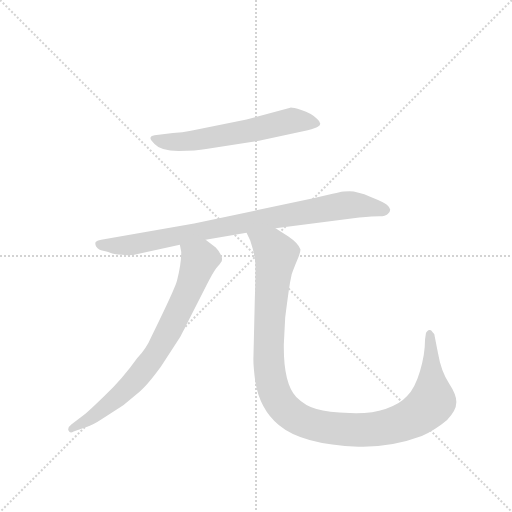
t = 0.00 s
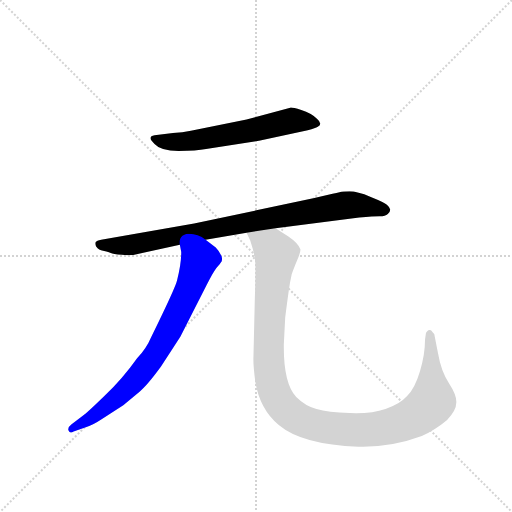
t = 2.60 s
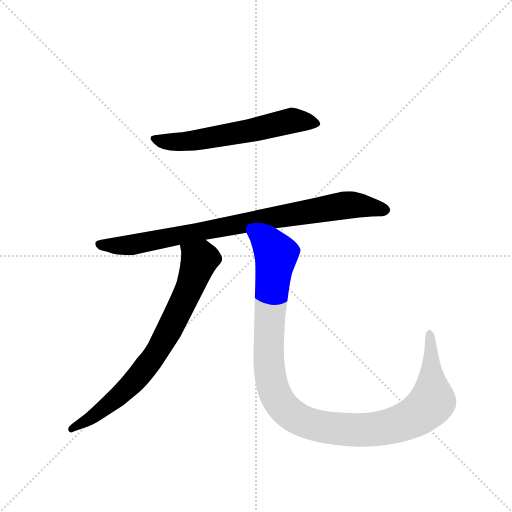
t = 2.80 s
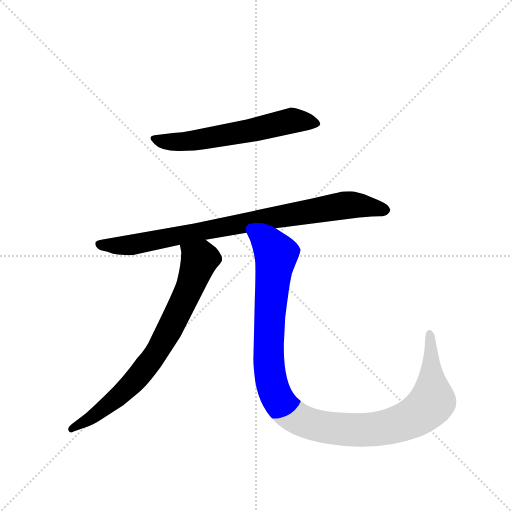
t = 3.00 s
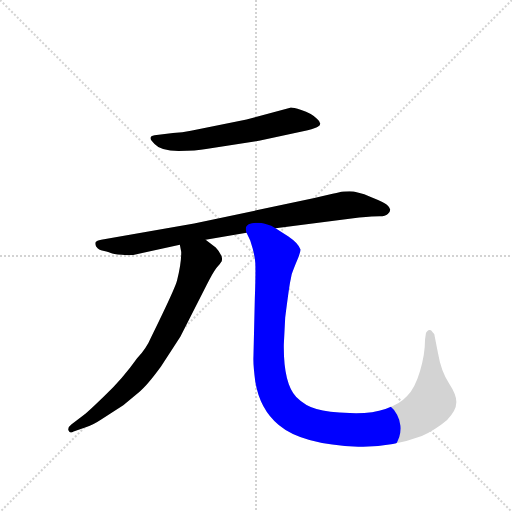
t = 3.20 s
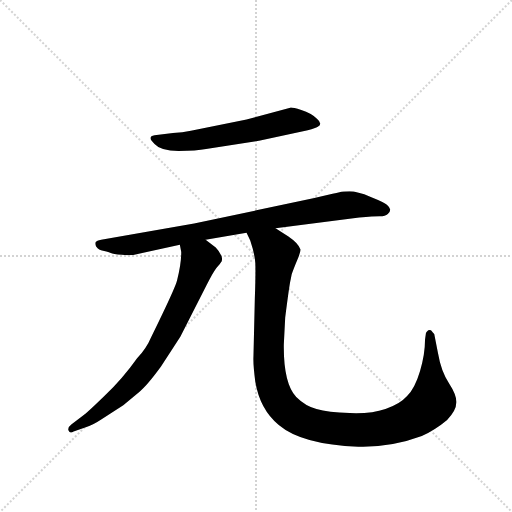
t = 3.80 s

The animated SVG that drew these frames (rendered in a browser with its animation timeline set to each time). Animation: 4 CSS @keyframes rules; one cycle of 3.80 s.

<svg version="1.1" viewBox="0 0 1024 1024" xmlns="http://www.w3.org/2000/svg">
  <g stroke="lightgray" stroke-dasharray="1,1" stroke-width="1" transform="scale(4, 4)">
    <line x1="0" y1="0" x2="256" y2="256"></line>
    <line x1="256" y1="0" x2="0" y2="256"></line>
    <line x1="128" y1="0" x2="128" y2="256"></line>
    <line x1="0" y1="128" x2="256" y2="128"></line>
  </g>
  <g transform="scale(0.92, -0.92) translate(60, -900)">
    <style type="text/css">
      
        @keyframes keyframes0 {
          from {
            stroke: blue;
            stroke-dashoffset: 612;
            stroke-width: 128;
          }
          67% {
            animation-timing-function: step-end;
            stroke: blue;
            stroke-dashoffset: 0;
            stroke-width: 128;
          }
          to {
            stroke: black;
            stroke-width: 1024;
          }
        }
        #make-me-a-hanzi-animation-0 {
          animation: keyframes0 0.748046875s both;
          animation-delay: 0s;
          animation-timing-function: linear;
        }
      
        @keyframes keyframes1 {
          from {
            stroke: blue;
            stroke-dashoffset: 885;
            stroke-width: 128;
          }
          74% {
            animation-timing-function: step-end;
            stroke: blue;
            stroke-dashoffset: 0;
            stroke-width: 128;
          }
          to {
            stroke: black;
            stroke-width: 1024;
          }
        }
        #make-me-a-hanzi-animation-1 {
          animation: keyframes1 0.97021484375s both;
          animation-delay: 0.748046875s;
          animation-timing-function: linear;
        }
      
        @keyframes keyframes2 {
          from {
            stroke: blue;
            stroke-dashoffset: 774;
            stroke-width: 128;
          }
          72% {
            animation-timing-function: step-end;
            stroke: blue;
            stroke-dashoffset: 0;
            stroke-width: 128;
          }
          to {
            stroke: black;
            stroke-width: 1024;
          }
        }
        #make-me-a-hanzi-animation-2 {
          animation: keyframes2 0.8798828125s both;
          animation-delay: 1.71826171875s;
          animation-timing-function: linear;
        }
      
        @keyframes keyframes3 {
          from {
            stroke: blue;
            stroke-dashoffset: 1169;
            stroke-width: 128;
          }
          79% {
            animation-timing-function: step-end;
            stroke: blue;
            stroke-dashoffset: 0;
            stroke-width: 128;
          }
          to {
            stroke: black;
            stroke-width: 1024;
          }
        }
        #make-me-a-hanzi-animation-3 {
          animation: keyframes3 1.2013346354166667s both;
          animation-delay: 2.59814453125s;
          animation-timing-function: linear;
        }
      
    </style>
    
      <path d="M 316 611 L 276 606 Q 258 603 276 587 Q 289 572 328 572 Q 367 572 388 576 L 503 594 L 609 617 Q 627 622 630 624 Q 643 630 629 642 Q 617 654 595 661 Q 574 667 571 666 L 476 640 L 355 616 Q 337 612 316 611 Z" fill="lightgray"></path>
    
      <path d="M 387 379 L 476 394 L 539 404 L 721 427 Q 752 430 765 430 Q 778 430 783 435 Q 789 440 788 445 Q 787 450 781 455 Q 776 460 746 472 Q 716 484 700 484 Q 685 484 678 482 Q 672 480 663 479 L 621 469 L 362 414 L 160 379 Q 150 377 148 374 Q 146 370 149 364 Q 155 356 164 355 Q 173 353 175 352 L 181 350 Q 185 348 205 346 Q 226 343 254 351 L 331 368 L 387 379 Z" fill="lightgray"></path>
    
      <path d="M 325 291 Q 322 276 268 166 Q 259 144 238 121 Q 207 77 168 40 Q 129 2 120 -4 L 95 -23 Q 86 -30 89 -36 Q 92 -43 100 -38 L 128 -28 Q 142 -24 160 -12 L 208 19 L 244 49 Q 260 62 290 103 L 332 168 L 390 282 Q 402 306 410 317 Q 419 327 422 332 Q 424 341 420 346 Q 415 356 409 362 L 387 379 C 363 397 326 398 331 368 L 334 352 Q 334 326 325 291 Z" fill="lightgray"></path>
    
      <path d="M 476 394 L 484 377 Q 494 347 495 328 Q 496 309 494 252 L 491 125 Q 490 109 495 70 Q 505 10 546 -24 Q 597 -67 719 -71 Q 790 -73 857 -48 Q 887 -34 912 -13 Q 932 8 932 25 Q 933 41 916 67 Q 899 92 892 133 L 884 174 Q 880 178 878 181 Q 876 184 871 182 Q 867 179 866 176 L 864 162 Q 864 130 853 93 Q 842 56 825 39 Q 809 21 778 11 Q 747 0 700 2 Q 653 4 628 11 Q 604 17 584 37 Q 556 67 557 151 L 560 210 Q 569 281 572 293 L 574 303 Q 578 315 586 334 Q 594 353 593 358 Q 589 371 567 386 L 539 404 C 514 420 464 422 476 394 Z" fill="lightgray"></path>
    
    
      <clipPath id="make-me-a-hanzi-clip-0">
        <path d="M 316 611 L 276 606 Q 258 603 276 587 Q 289 572 328 572 Q 367 572 388 576 L 503 594 L 609 617 Q 627 622 630 624 Q 643 630 629 642 Q 617 654 595 661 Q 574 667 571 666 L 476 640 L 355 616 Q 337 612 316 611 Z"></path>
      </clipPath>
      <path clip-path="url(#make-me-a-hanzi-clip-0)" d="M 276 597 L 337 592 L 449 609 L 571 638 L 627 633" fill="none" id="make-me-a-hanzi-animation-0" stroke-dasharray="484 968" stroke-linecap="round"></path>
    
      <clipPath id="make-me-a-hanzi-clip-1">
        <path d="M 387 379 L 476 394 L 539 404 L 721 427 Q 752 430 765 430 Q 778 430 783 435 Q 789 440 788 445 Q 787 450 781 455 Q 776 460 746 472 Q 716 484 700 484 Q 685 484 678 482 Q 672 480 663 479 L 621 469 L 362 414 L 160 379 Q 150 377 148 374 Q 146 370 149 364 Q 155 356 164 355 Q 173 353 175 352 L 181 350 Q 185 348 205 346 Q 226 343 254 351 L 331 368 L 387 379 Z"></path>
      </clipPath>
      <path clip-path="url(#make-me-a-hanzi-clip-1)" d="M 157 370 L 231 368 L 676 452 L 703 455 L 777 444" fill="none" id="make-me-a-hanzi-animation-1" stroke-dasharray="757 1514" stroke-linecap="round"></path>
    
      <clipPath id="make-me-a-hanzi-clip-2">
        <path d="M 325 291 Q 322 276 268 166 Q 259 144 238 121 Q 207 77 168 40 Q 129 2 120 -4 L 95 -23 Q 86 -30 89 -36 Q 92 -43 100 -38 L 128 -28 Q 142 -24 160 -12 L 208 19 L 244 49 Q 260 62 290 103 L 332 168 L 390 282 Q 402 306 410 317 Q 419 327 422 332 Q 424 341 420 346 Q 415 356 409 362 L 387 379 C 363 397 326 398 331 368 L 334 352 Q 334 326 325 291 Z"></path>
      </clipPath>
      <path clip-path="url(#make-me-a-hanzi-clip-2)" d="M 339 365 L 374 335 L 346 260 L 289 149 L 223 62 L 146 -3 L 96 -31" fill="none" id="make-me-a-hanzi-animation-2" stroke-dasharray="646 1292" stroke-linecap="round"></path>
    
      <clipPath id="make-me-a-hanzi-clip-3">
        <path d="M 476 394 L 484 377 Q 494 347 495 328 Q 496 309 494 252 L 491 125 Q 490 109 495 70 Q 505 10 546 -24 Q 597 -67 719 -71 Q 790 -73 857 -48 Q 887 -34 912 -13 Q 932 8 932 25 Q 933 41 916 67 Q 899 92 892 133 L 884 174 Q 880 178 878 181 Q 876 184 871 182 Q 867 179 866 176 L 864 162 Q 864 130 853 93 Q 842 56 825 39 Q 809 21 778 11 Q 747 0 700 2 Q 653 4 628 11 Q 604 17 584 37 Q 556 67 557 151 L 560 210 Q 569 281 572 293 L 574 303 Q 578 315 586 334 Q 594 353 593 358 Q 589 371 567 386 L 539 404 C 514 420 464 422 476 394 Z"></path>
      </clipPath>
      <path clip-path="url(#make-me-a-hanzi-clip-3)" d="M 484 393 L 531 361 L 540 346 L 526 212 L 524 111 L 538 44 L 556 15 L 587 -10 L 644 -29 L 711 -35 L 783 -28 L 843 -5 L 880 29 L 874 175" fill="none" id="make-me-a-hanzi-animation-3" stroke-dasharray="1041 2082" stroke-linecap="round"></path>
    
  </g>
</svg>
